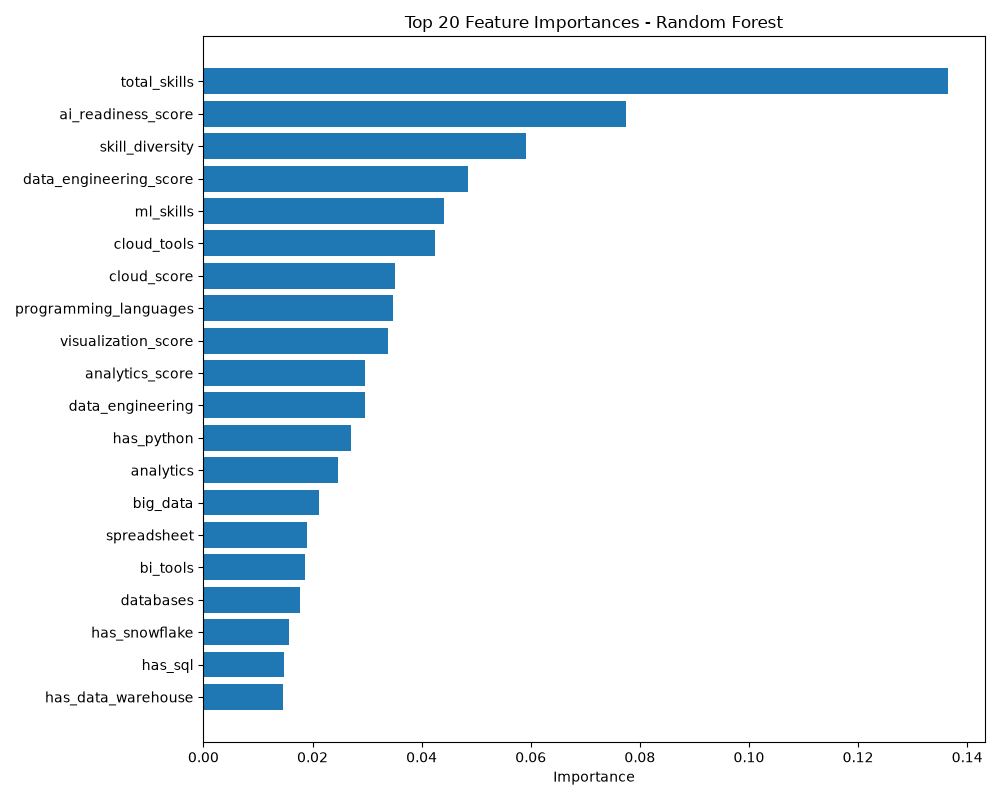

Data behind this chart, as committed beside it:
Feature, Importance
total_skills, 0.1364
ai_readiness_score, 0.07747
skill_diversity, 0.05918
data_engineering_score, 0.04842
ml_skills, 0.04407
cloud_tools, 0.04251
cloud_score, 0.03519
programming_languages, 0.03475
visualization_score, 0.03385
analytics_score, 0.02968
data_engineering, 0.02959
has_python, 0.02702
analytics, 0.02459
big_data, 0.02112
spreadsheet, 0.01897
bi_tools, 0.01856
databases, 0.01769
has_snowflake, 0.01567
has_sql, 0.01481
has_data_warehouse, 0.01459
has_nosql, 0.01449
has_git, 0.01409
has_data_governance, 0.01354
ai_skills, 0.0131
has_tableau, 0.01263
has_r, 0.01166
devops, 0.01048
has_mysql, 0.01044
has_large_language_models, 0.01033
has_power_bi, 0.009264
has_microsoft_excel, 0.008107
has_oracle_sql, 0.007859
has_sql_server_integration_services, 0.007521
business_analysis, 0.007496
has_sql_server, 0.007356
has_data_manipulation, 0.006883
has_apache_spark, 0.006646
has_ci/cd, 0.006465
has_apache_hadoop, 0.005321
has_github, 0.004784
version_control, 0.004716
has_microsoft_copilot, 0.004335
has_real-time_data_processing, 0.004236
has_tensorflow, 0.003788
has_amazon_web_services, 0.00365
has_azure_devops, 0.00329
has_cloud_platform, 0.002936
has_pytorch, 0.002869
has_microsoft_azure, 0.002734
has_generative_ai, 0.002491
has_infrastructure_as_a_service, 0.002262
has_oracle_bi_publisher, 0.002235
has_google_cloud_platform, 0.002211
has_databricks, 0.002099
has_bias-variance_tradeoff, 0.002068
etl_tools, 0.002039
has_amazon_sagemaker, 0.00192
has_docker, 0.001881
has_azure_synapse, 0.001766
has_azure_data_factory, 0.001752
... 9 more rows
